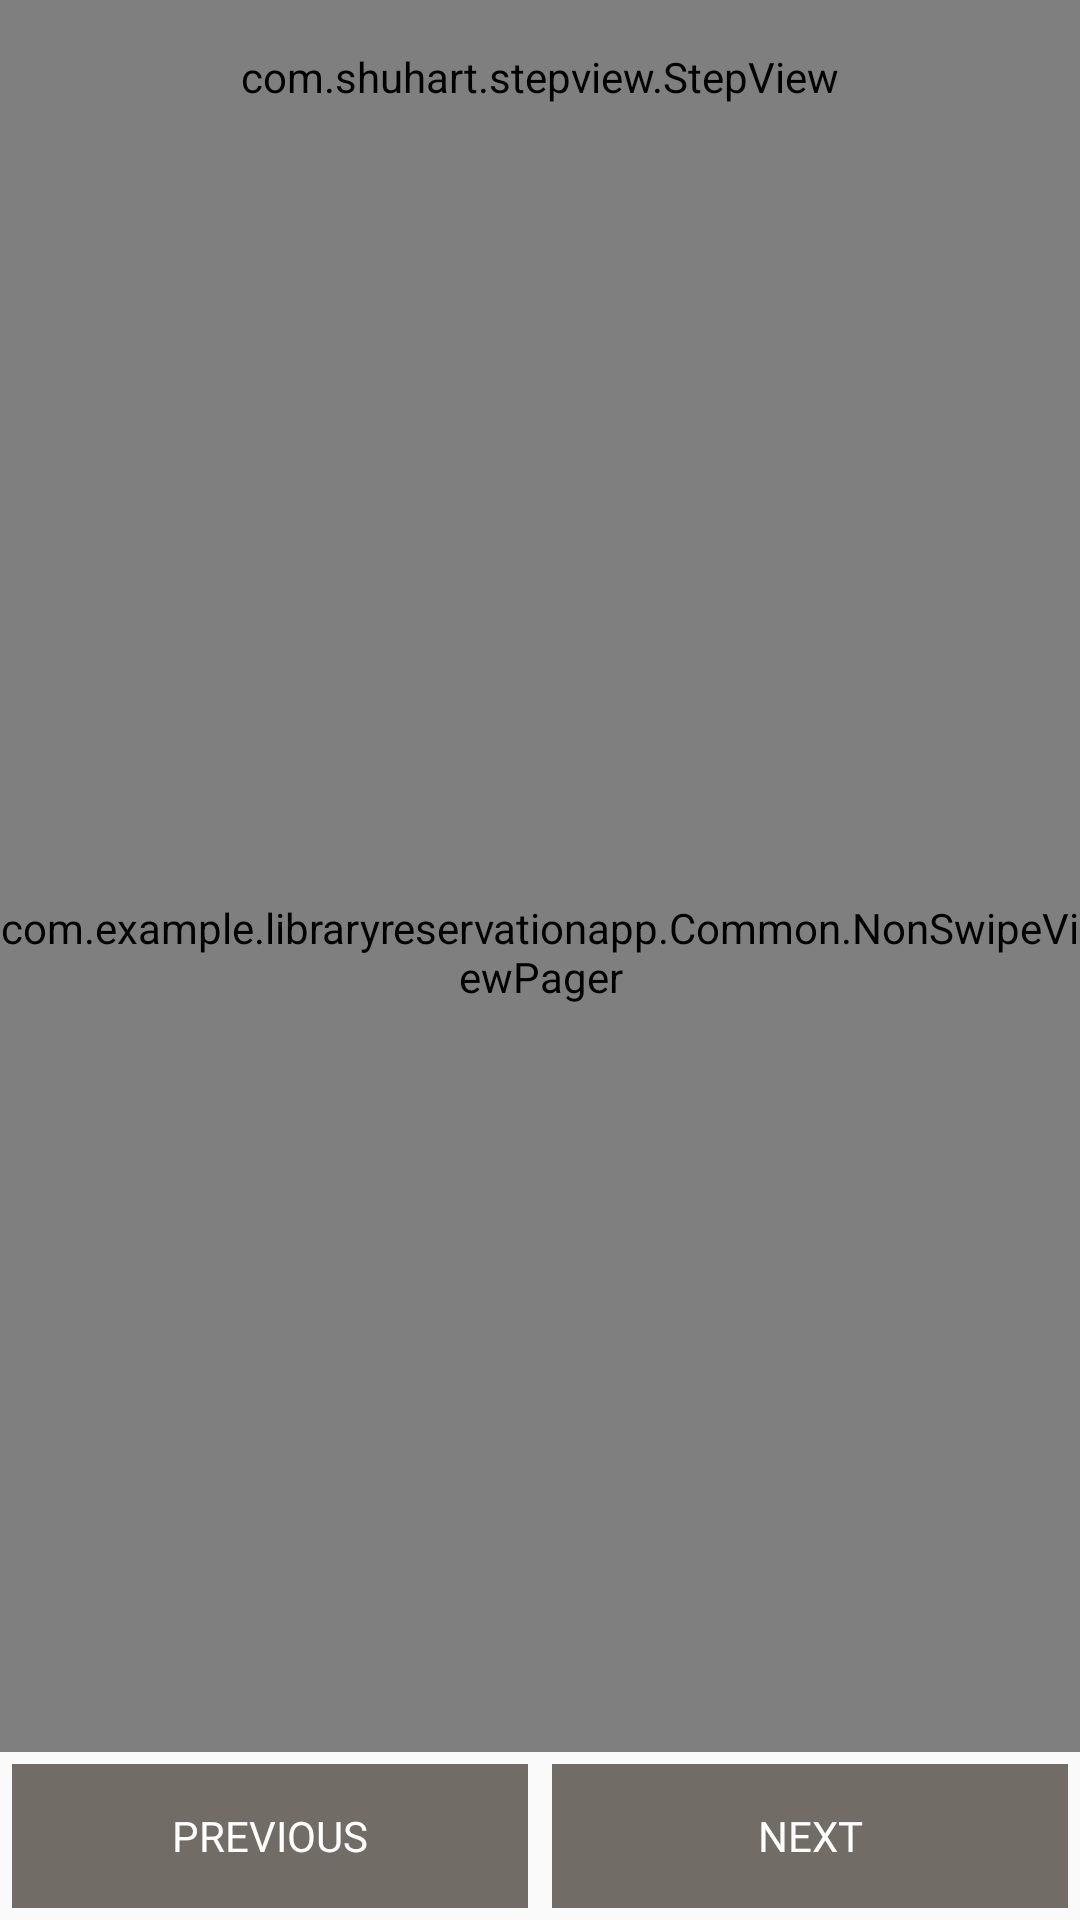

Here is an Android app screen rendered from its layout file. Give the layout XML and the strings, colors and styles it references.
<!-- AndroidManifest.xml: application theme AppTheme -->
<!-- res/layout/activity_reserve_room.xml -->
<?xml version="1.0" encoding="utf-8"?>
<RelativeLayout xmlns:android="http://schemas.android.com/apk/res/android"
    xmlns:app="http://schemas.android.com/apk/res-auto"
    xmlns:tools="http://schemas.android.com/tools"
    android:layout_width="match_parent"
    android:layout_height="match_parent"
    android:orientation="vertical"
    tools:context=".ReserveRoomActivity">

    <com.shuhart.stepview.StepView

        android:id="@+id/step_view"
        android:layout_width="match_parent"
        android:layout_height="wrap_content"
        android:padding="16dp"
        app:sv_animationType="All"
        app:sv_doneCircleColor="@color/colorAccent"
        app:sv_doneStepLineColor="@color/colorAccent"
        app:sv_doneStepMarkColor="@android:color/white"
        app:sv_nextStepLineColor="@color/colorButton"
        app:sv_nextTextColor="@android:color/white"
        app:sv_nextStepCircleEnabled="true"
        app:sv_nextStepCircleColor="@color/colorButton"
        app:sv_selectedCircleColor="@color/colorPrimary"
        app:sv_selectedCircleRadius="12dp"
        app:sv_selectedStepNumberColor="@android:color/white"
        app:sv_selectedTextColor="@color/colorButton"
        app:sv_stepLineWidth="1dp"
        app:sv_stepNumberTextSize="12sp"
        app:sv_stepPadding="4dp"
        app:sv_stepViewStyle="@style/StepView"
        />


    <com.example.libraryreservationapp.Common.NonSwipeViewPager
        android:id="@+id/view_pager"
        android:layout_below="@+id/step_view"
        android:layout_above="@+id/layout_button"
        android:layout_width="match_parent"
        android:layout_height="match_parent"
        />

    <LinearLayout
        android:id="@+id/layout_button"
        android:orientation="horizontal"
        android:weightSum="2"
        android:padding="4dp"
        android:layout_alignParentBottom="true"
        android:layout_width="match_parent"
        android:layout_height="wrap_content">

        <Button
            android:id="@+id/btn_previous_step"
            android:text="Previous"
            android:enabled="false"
            android:fontFamily="@font/belleza"
            android:layout_centerHorizontal="true"
            android:layout_above="@+id/txt_skip"
            android:layout_width="0dp"
            android:layout_marginRight="4dp"
            android:background="@color/colorButton"
            android:textColor="@android:color/white"
            android:layout_weight="1"
            android:layout_height="wrap_content"/>


        <Button
            android:id="@+id/btn_next_step"
            android:enabled="false"
            android:text="Next"
            android:fontFamily="@font/belleza"
            android:layout_centerHorizontal="true"
            android:layout_above="@+id/txt_skip"
            android:layout_width="0dp"
            android:layout_marginLeft="4dp"
            android:background="@color/colorButton"
            android:textColor="@android:color/white"
            android:layout_weight="1"
            android:layout_height="wrap_content"/>
    </LinearLayout>

</RelativeLayout>
<!-- resources referenced by this layout -->
<resources>
  <color name="colorAccent">#03DAC5</color>
  <color name="colorButton">#C84C463D</color>
  <color name="colorPrimary">#eb1d2f</color>
  <style name="AppTheme" parent="Theme.AppCompat.Light.NoActionBar">
          
          <item name="colorPrimary">@color/colorPrimary</item>
          <item name="colorPrimaryDark">@color/colorPrimaryDark</item>
          <item name="colorAccent">@color/colorAccent</item>
          <item name="actionOverflowMenuStyle">@style/OverflowMenu</item>
      </style>
  <color name="colorPrimaryDark">#C30011</color>
  <style name="OverflowMenu" parent="Widget.AppCompat.PopupMenu.Overflow">
          <item name="overlapAnchor">false</item>
          <item name="android:dropDownVerticalOffset">4dip</item>
      </style>
</resources>
